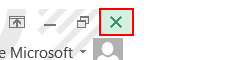
Task: Processus vierge
Workflow: Error

Step 1 [finally]: click on the element 'Fermer' in window 'Main - Excel' (excel.exe)
